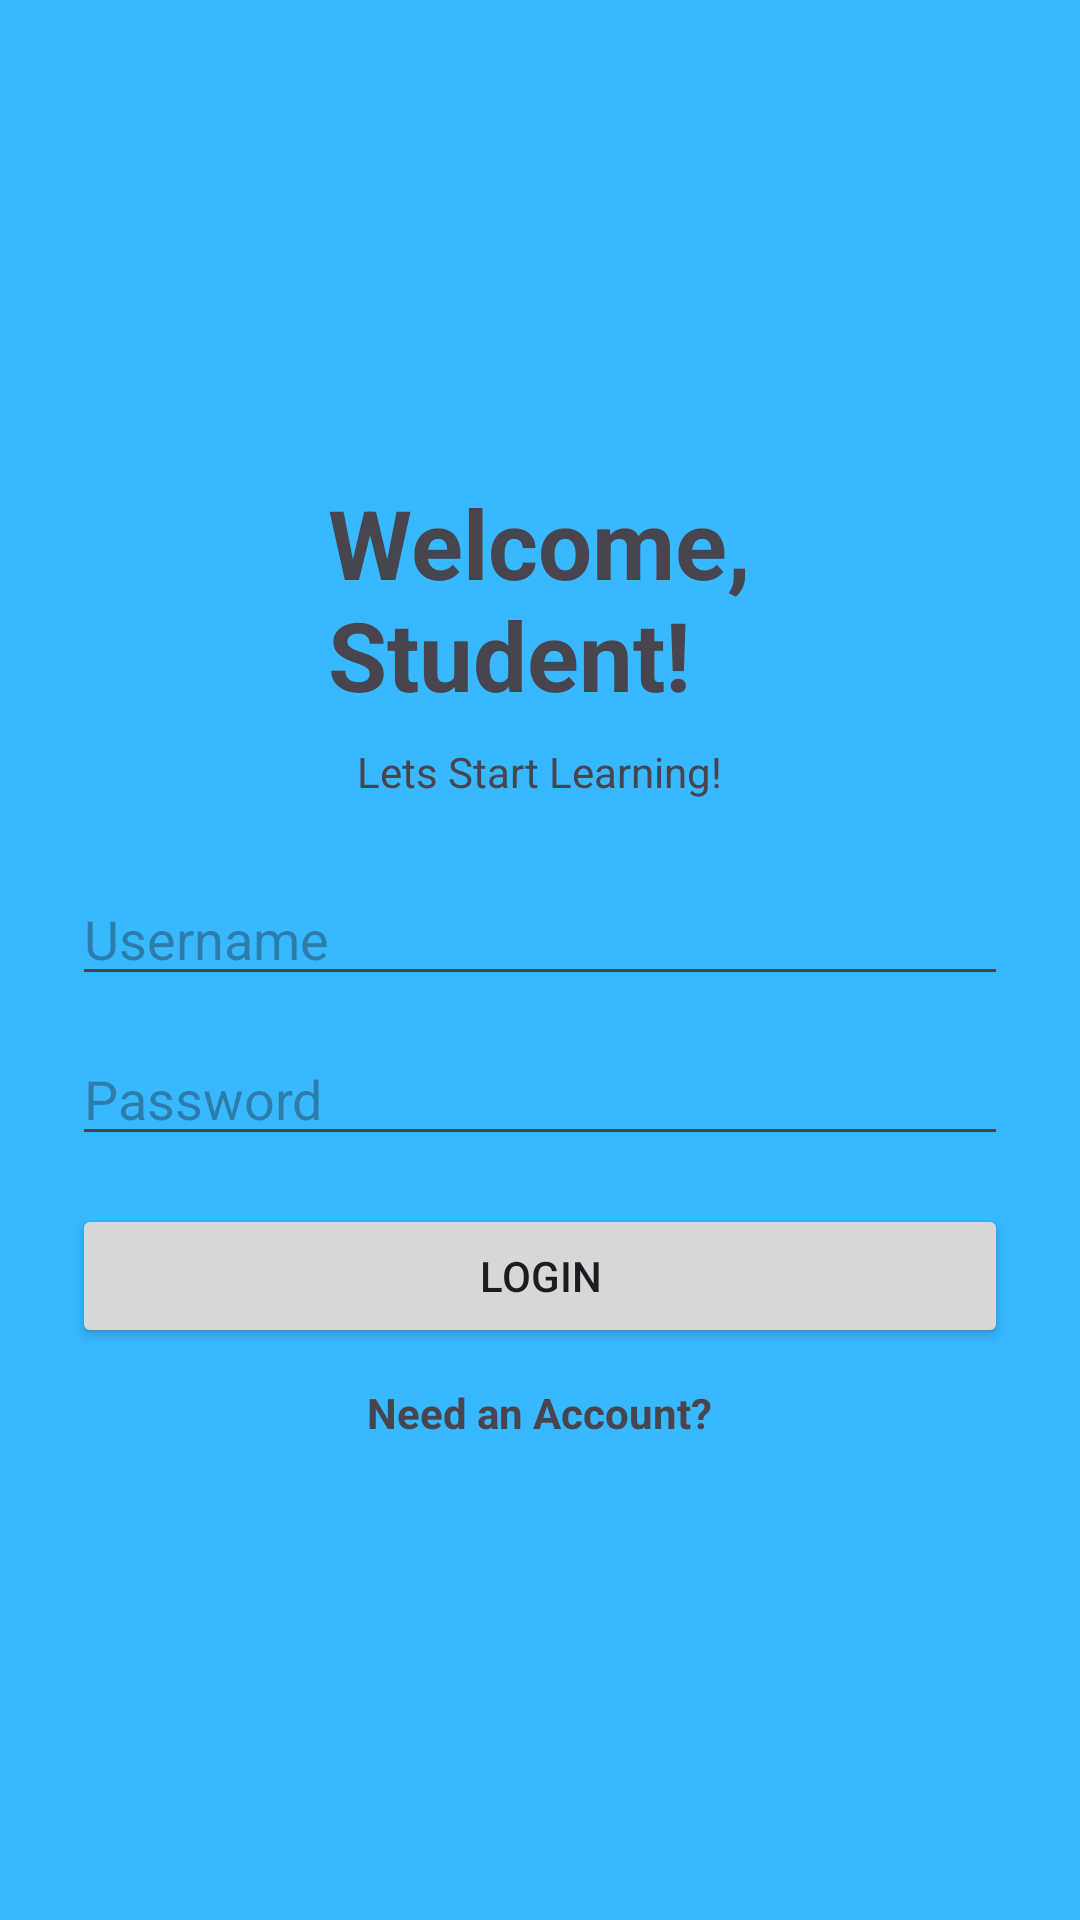

Reconstruct the res/layout file that produces this screen, plus the resources it refers to.
<!-- AndroidManifest.xml: application theme Theme.LearningAssistant -->
<!-- res/layout/fragment_login.xml -->
<?xml version="1.0" encoding="utf-8"?>
<LinearLayout xmlns:android="http://schemas.android.com/apk/res/android"
    android:orientation="vertical" android:gravity="center" android:padding="24dp" android:background="#37B8FF"
    android:layout_width="match_parent" android:layout_height="match_parent">
    <TextView android:layout_width="wrap_content" android:layout_height="wrap_content" android:text="Welcome,&#10;Student!" android:textStyle="bold" android:textSize="32sp" />
    <TextView android:layout_width="wrap_content" android:layout_height="wrap_content" android:text="Lets Start Learning!" android:layout_marginTop="8dp" android:layout_marginBottom="24dp" />
    <EditText android:id="@+id/editUsername" android:layout_width="match_parent" android:layout_height="wrap_content" android:hint="Username" />
    <EditText android:id="@+id/editPassword" android:layout_width="match_parent" android:layout_height="wrap_content" android:hint="Password" android:inputType="textPassword" android:layout_marginTop="12dp" />
    <Button android:id="@+id/buttonLogin" android:layout_width="match_parent" android:layout_height="wrap_content" android:text="Login" android:layout_marginTop="16dp" />
    <TextView android:id="@+id/textCreateAccount" android:layout_width="wrap_content" android:layout_height="wrap_content" android:text="Need an Account?" android:textStyle="bold" android:layout_marginTop="12dp" />
</LinearLayout>
<!-- resources referenced by this layout -->
<resources>
  <style name="Theme.LearningAssistant" parent="Theme.Material3.DayNight.NoActionBar" />
</resources>
